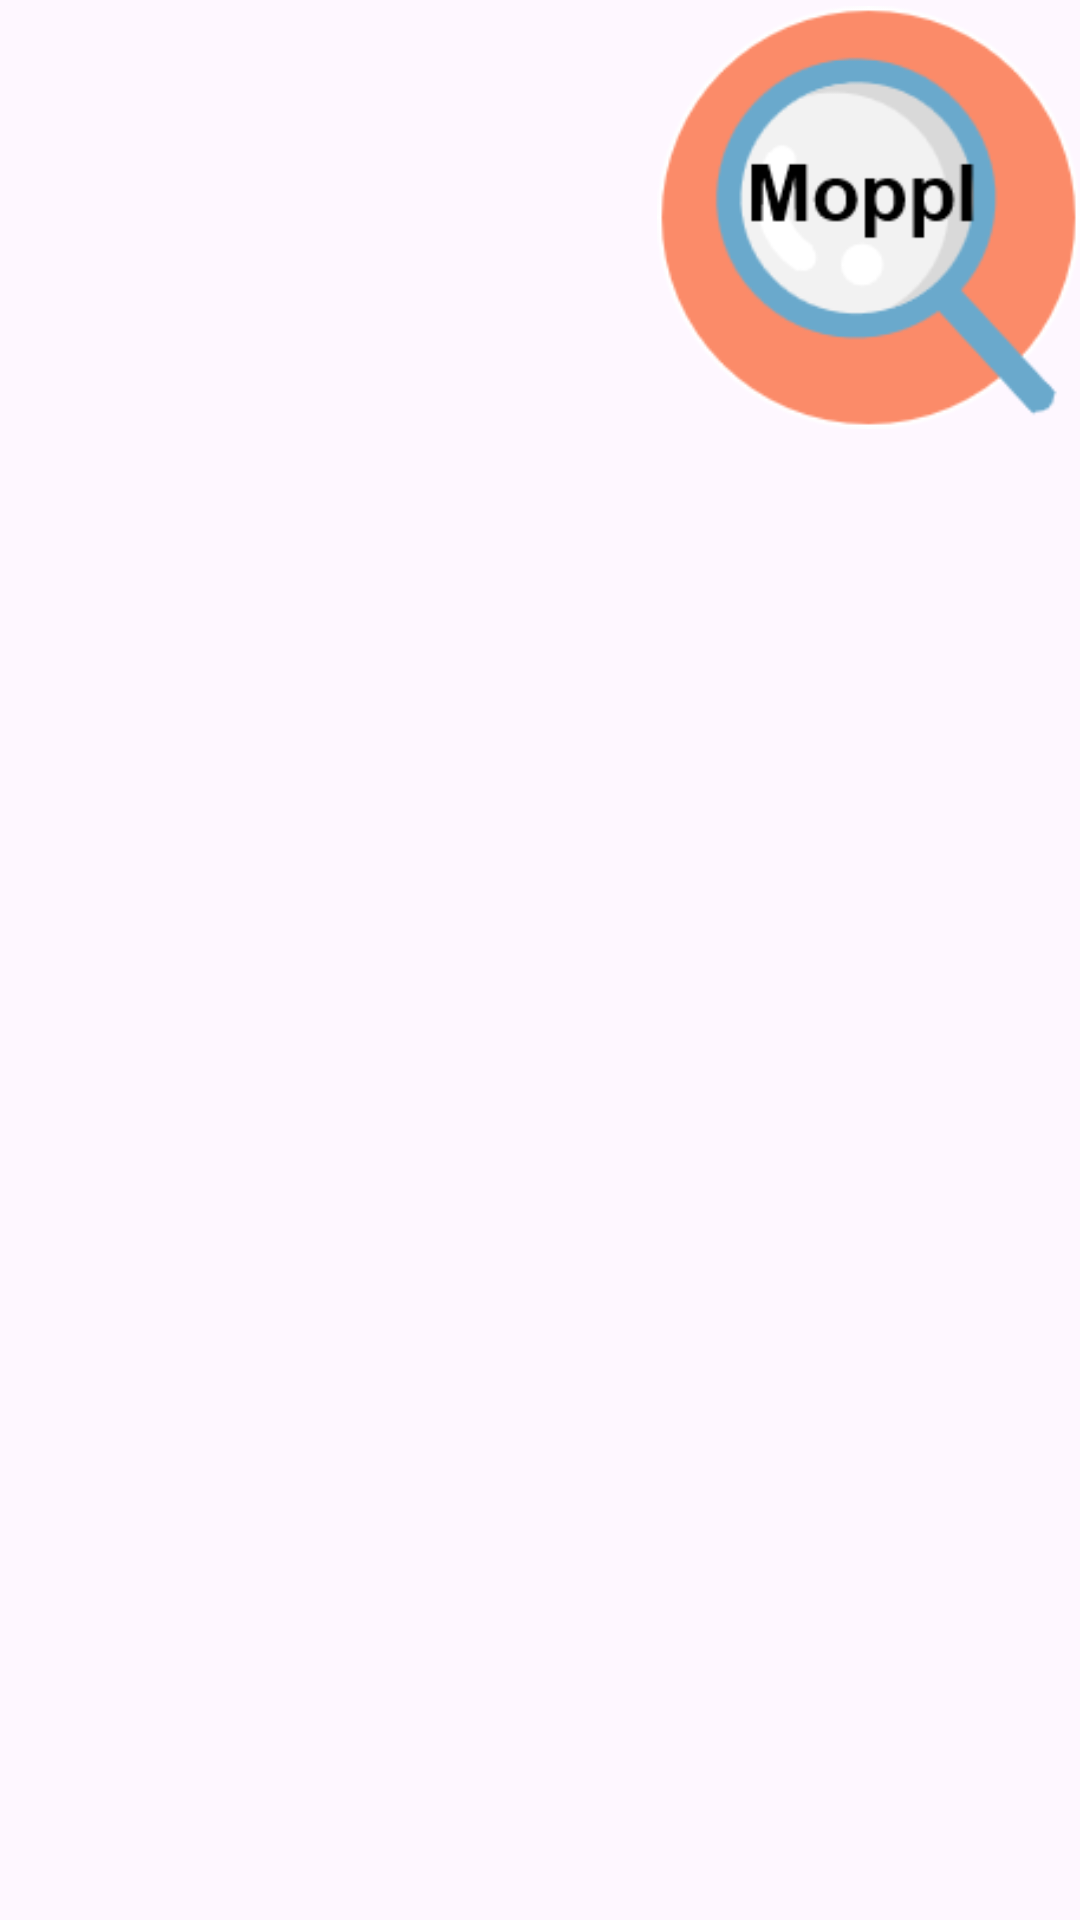

Reconstruct the res/layout file that produces this screen, plus the resources it refers to.
<!-- AndroidManifest.xml: application theme Theme.PesticideAPP -->
<!-- res/layout/activity_qrcode.xml -->
<?xml version="1.0" encoding="utf-8"?>
<RelativeLayout xmlns:android="http://schemas.android.com/apk/res/android"
    xmlns:app="http://schemas.android.com/apk/res-auto"
    xmlns:tools="http://schemas.android.com/tools"
    android:layout_width="match_parent"
    android:layout_height="match_parent"
    tools:context=".QRCodeActivity">

    <ImageView
        android:id="@+id/imageViewLogo2"
        android:layout_width="141dp"
        android:layout_height="145dp"
        android:layout_alignParentRight="true"
        app:srcCompat="@mipmap/moppl_logo" />

    <ImageView
        android:id="@+id/imageView"
        android:layout_width="300dp"
        android:layout_height="300dp"
        android:layout_marginTop="200dp"
        android:layout_centerHorizontal="true"
        tools:srcCompat="@tools:sample/backgrounds/scenic" />

    <TextView
        android:id="@+id/textView"
        android:layout_width="wrap_content"
        android:layout_height="wrap_content"
        android:layout_alignBottom="@+id/imageView"
        android:layout_centerHorizontal="true"
        android:layout_marginBottom="-166dp"
        android:textSize="25dp"
        android:textStyle="bold" />

</RelativeLayout>
<!-- resources referenced by this layout -->
<resources>
  <!-- mipmap moppl_logo: png bitmap (mipmap-hdpi, 10416 bytes) -->
  <style name="Theme.PesticideAPP" parent="Base.Theme.PesticideAPP" />
  <style name="Base.Theme.PesticideAPP" parent="Theme.Material3.DayNight.NoActionBar">
          
          
      </style>
</resources>
